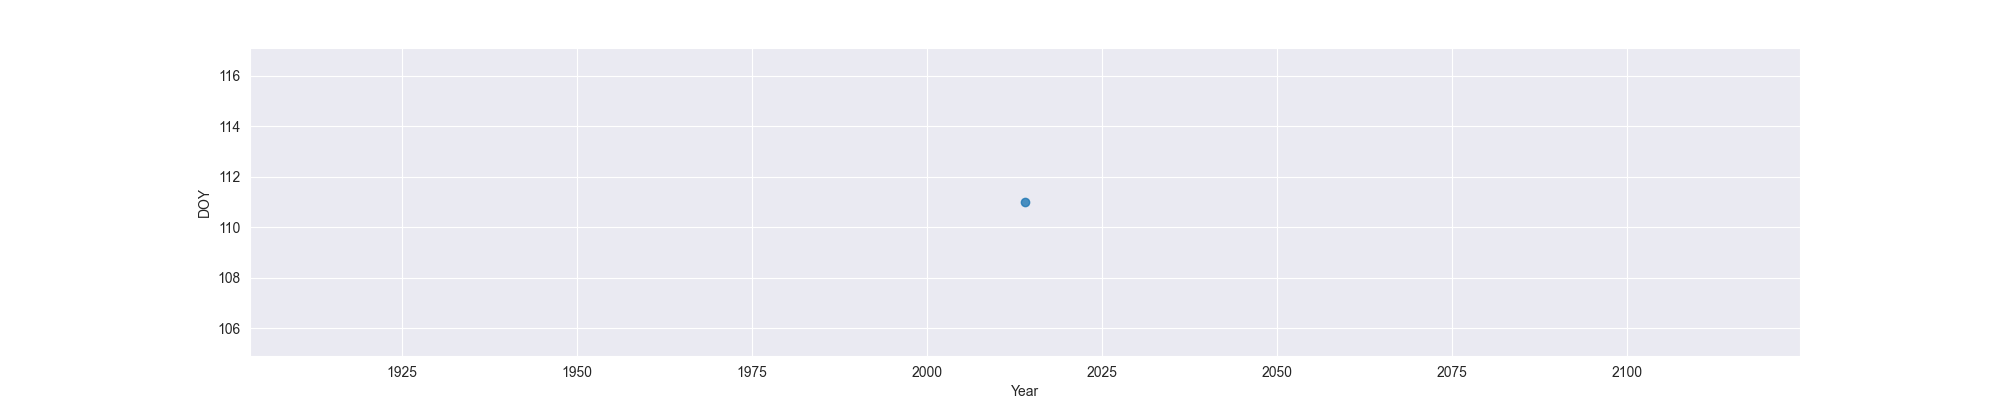

Data behind this chart, as committed beside it:
Year, MO, OW, FO
2014, 111, , 
